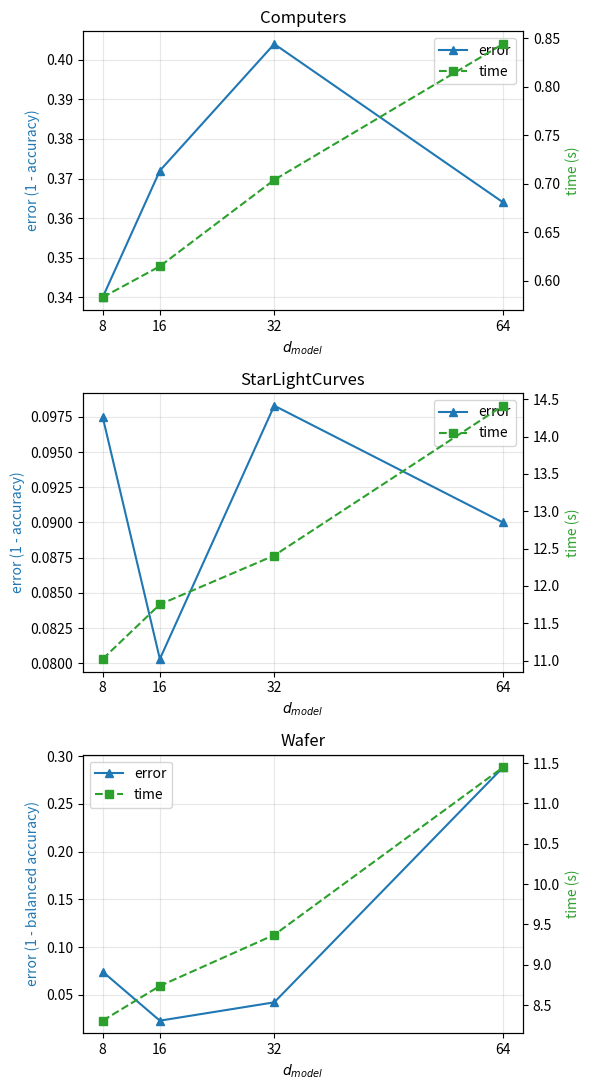

Reproduce this figure in Python.
"""
Step 12: Fig. 9b -- d_model Trade-off Figure (Table IV / Fig. 9b in the paper)
===================================================================================
Produces fig9b_dmodel_tradeoff.png. Values below are hardcoded from the
paper's actual run (tradeoff_results.csv, step11) -- if you rerun step11
yourself, update these to match your own results (training is
stochastic; exact numbers will differ run to run).

Wafer uses BALANCED accuracy, not raw accuracy: Wafer is severely
class-imbalanced (89.2% majority baseline), and raw accuracy was found
to mask a genuine training failure at d_model=64 (raw acc=92.65% looked
reasonable; balanced acc was only 71.16%, with minority-class recall
collapsing to 43.76%). Computers (125/125 balanced) and StarLightCurves
have no comparable imbalance and use raw accuracy.
"""
import matplotlib.pyplot as plt

D_MODEL_VALUES = [8, 16, 32, 64]

computers_acc = [0.6600, 0.6280, 0.5960, 0.6360]
computers_time = [0.583, 0.615, 0.704, 0.844]

starlight_acc = [0.9025, 0.9197, 0.9017, 0.9100]
starlight_time = [11.021, 11.752, 12.407, 14.414]

wafer_bal_acc = [0.9257, 0.9770, 0.9578, 0.7116]
wafer_time = [8.308, 8.738, 9.371, 11.447]

fig, axes = plt.subplots(3, 1, figsize=(6, 11))
datasets = ["Computers", "StarLightCurves", "Wafer"]
accs = [computers_acc, starlight_acc, wafer_bal_acc]
times = [computers_time, starlight_time, wafer_time]
acc_labels = ["error (1 - accuracy)", "error (1 - accuracy)", "error (1 - balanced accuracy)"]

for ax, name, acc, time_s, acc_label in zip(axes, datasets, accs, times, acc_labels):
    error = [1 - a for a in acc]
    ax2 = ax.twinx()
    l1, = ax.plot(D_MODEL_VALUES, error, marker='^', color='tab:blue', label='error')
    l2, = ax2.plot(D_MODEL_VALUES, time_s, marker='s', linestyle='--', color='tab:green', label='time')
    ax.set_xlabel(r"$d_{model}$")
    ax.set_ylabel(acc_label, color='tab:blue')
    ax2.set_ylabel("time (s)", color='tab:green')
    ax.set_title(name)
    ax.set_xticks(D_MODEL_VALUES)
    ax.legend(handles=[l1, l2], loc='best')
    ax.grid(alpha=0.3)

plt.tight_layout()
plt.savefig("fig9b_dmodel_tradeoff.png", dpi=150)
print("Saved fig9b_dmodel_tradeoff.png")
